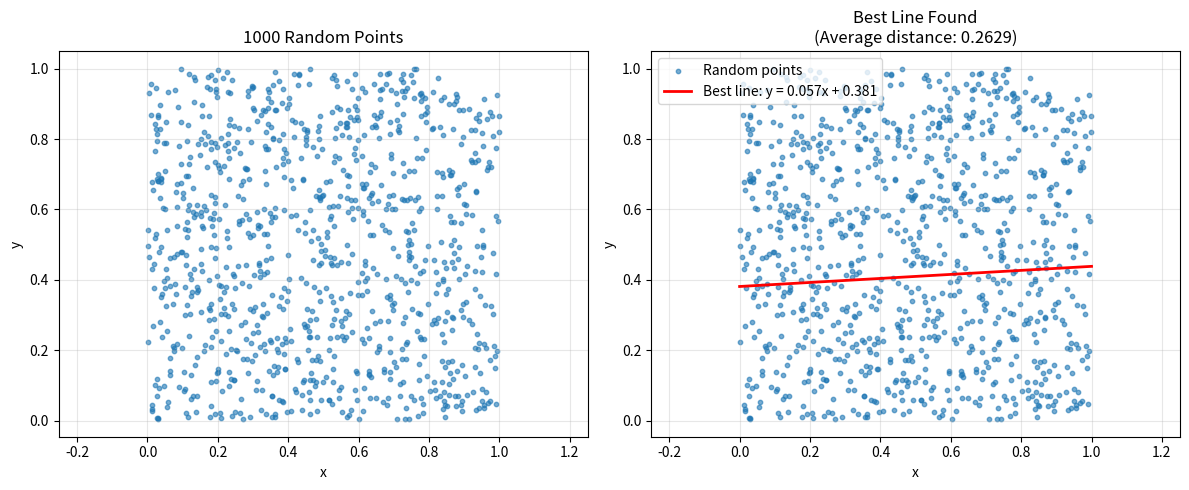
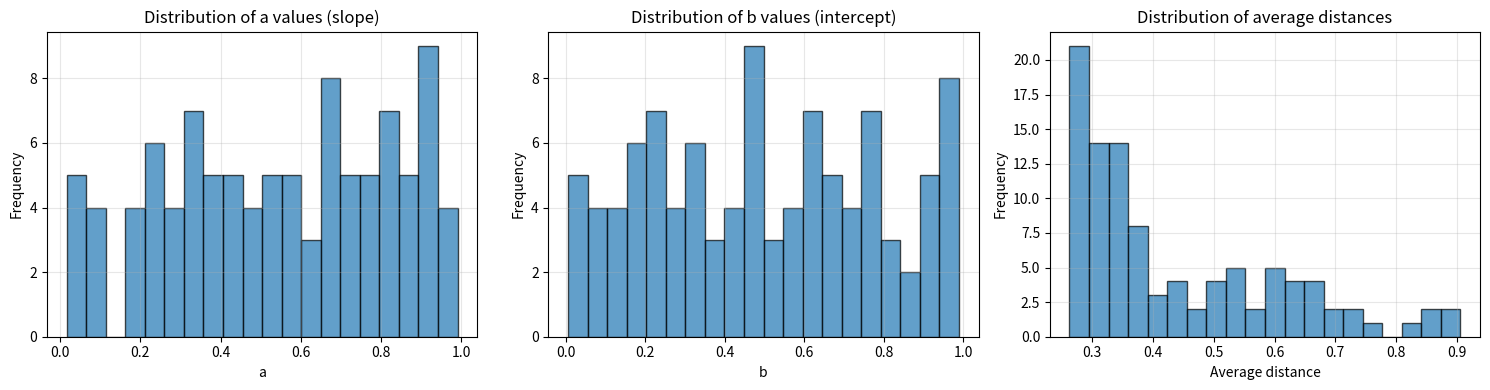

These figures' Python source, in order:
import numpy as np
import matplotlib.pyplot as plt


def find_best_line(num_points=1000, num_iterations=100, random_seed=None):
    """
    Function that finds the best line for randomly generated points

    Parameters:
    num_points (int): Number of points to generate
    num_iterations (int): Number of lines to generate and test
    random_seed (int): Random seed for reproducible results
    """

    if random_seed is not None:
        np.random.seed(random_seed)

    # Step 1-2: Generate random points in range 0-1
    print(f"Generating {num_points} random points...")
    points_x = np.random.uniform(0, 1, num_points)
    points_y = np.random.uniform(0, 1, num_points)

    # Step 3: Display the points
    plt.figure(figsize=(12, 5))

    plt.subplot(1, 2, 1)
    plt.scatter(points_x, points_y, alpha=0.6, s=10)
    plt.title(f'{num_points} Random Points')
    plt.xlabel('x')
    plt.ylabel('y')
    plt.grid(True, alpha=0.3)
    plt.axis('equal')

    # Variables to store the best line
    best_a = None
    best_b = None
    min_avg_distance = float('inf')
    all_results = []

    print(f"Searching for the best line from {num_iterations} attempts...")

    # Steps 4-8: Generate random lines and find the best one
    for i in range(num_iterations):
        # Step 4: Generate random a, b
        a = np.random.uniform(0, 1)  # slope
        b = np.random.uniform(0, 1)  # y-intercept

        # Step 5: Calculate average distances from the line
        # Line equation: y = ax + b
        # Distance from point (x_i, y_i) to line y = ax + b is:
        # |y_i - (ax_i + b)| / sqrt(1 + a^2)
        # For simplicity, we use vertical distance: |y_i - (ax_i + b)|

        predicted_y = a * points_x + b
        distances = np.abs(points_y - predicted_y)
        avg_distance = np.mean(distances)

        # Step 6: Store the results
        all_results.append((a, b, avg_distance))

        # Update the best line
        if avg_distance < min_avg_distance:
            min_avg_distance = avg_distance
            best_a = a
            best_b = b

        if (i + 1) % 20 == 0:
            print(f"Completed {i + 1} attempts...")

    # Step 9: The best line
    print(f"\nBest line found:")
    print(f"a (slope) = {best_a:.4f}")
    print(f"b (intercept) = {best_b:.4f}")
    print(f"Minimum average distance = {min_avg_distance:.4f}")
    print(f"Line equation: y = {best_a:.4f}x + {best_b:.4f}")

    # Step 10: Display the best line
    plt.subplot(1, 2, 2)
    plt.scatter(points_x, points_y, alpha=0.6, s=10, label='Random points')

    # Draw the best line
    x_line = np.linspace(0, 1, 100)
    y_line = best_a * x_line + best_b
    plt.plot(x_line, y_line, 'r-', linewidth=2,
             label=f'Best line: y = {best_a:.3f}x + {best_b:.3f}')

    plt.title(f'Best Line Found\n(Average distance: {min_avg_distance:.4f})')
    plt.xlabel('x')
    plt.ylabel('y')
    plt.legend()
    plt.grid(True, alpha=0.3)
    plt.axis('equal')

    plt.tight_layout()
    plt.show()

    return best_a, best_b, min_avg_distance, all_results


def analyze_results(all_results):
    """
    Function to analyze the results
    """
    all_results = np.array(all_results)
    a_values = all_results[:, 0]
    b_values = all_results[:, 1]
    distances = all_results[:, 2]

    print(f"\nResults analysis:")
    print(f"Range of a values (slope): {np.min(a_values):.4f} - {np.max(a_values):.4f}")
    print(f"Range of b values (intercept): {np.min(b_values):.4f} - {np.max(b_values):.4f}")
    print(f"Range of average distances: {np.min(distances):.4f} - {np.max(distances):.4f}")
    print(f"Mean of average distances: {np.mean(distances):.4f}")

    # Display distribution of results
    plt.figure(figsize=(15, 4))

    plt.subplot(1, 3, 1)
    plt.hist(a_values, bins=20, alpha=0.7, edgecolor='black')
    plt.title('Distribution of a values (slope)')
    plt.xlabel('a')
    plt.ylabel('Frequency')
    plt.grid(True, alpha=0.3)

    plt.subplot(1, 3, 2)
    plt.hist(b_values, bins=20, alpha=0.7, edgecolor='black')
    plt.title('Distribution of b values (intercept)')
    plt.xlabel('b')
    plt.ylabel('Frequency')
    plt.grid(True, alpha=0.3)

    plt.subplot(1, 3, 3)
    plt.hist(distances, bins=20, alpha=0.7, edgecolor='black')
    plt.title('Distribution of average distances')
    plt.xlabel('Average distance')
    plt.ylabel('Frequency')
    plt.grid(True, alpha=0.3)

    plt.tight_layout()
    plt.show()


# Run the main code
if __name__ == "__main__":
    # Run the function with required parameters
    best_a, best_b, min_distance, results = find_best_line(
        num_points=1000,
        num_iterations=100,
        #  random_seed=42  # for reproducible results
    )

    # Detailed analysis of results
    analyze_results(results)

    print(f"\n{'=' * 50}")
    print("Code completed successfully!")
    print(f"Best line found: y = {best_a:.4f}x + {best_b:.4f}")
    print(f"{'=' * 50}")